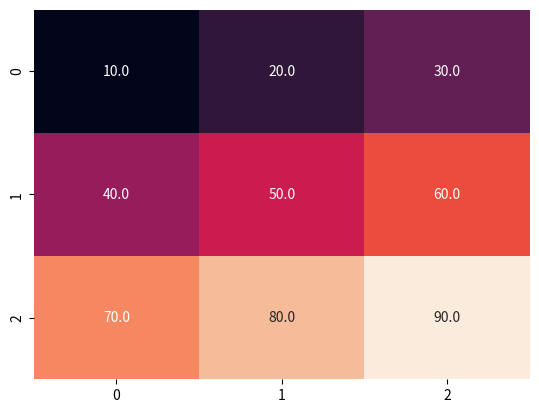

Here is the Python script that generated this plot:
# Draw Heatmap plot without color bars 
import seaborn as sns
import matplotlib.pyplot as plt

data = [
    [10, 20, 30],
    [40, 50, 60],
    [70, 80, 90]
]

sns.heatmap(data, annot=True ,fmt=".1f", cbar=False)
plt.show()
